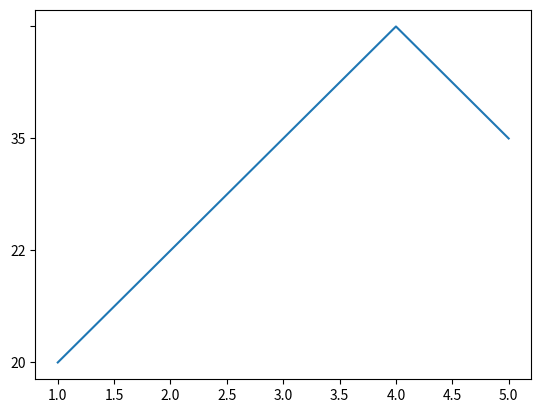

Reproduce this figure in Python.
import matplotlib.pyplot as plt
x =[1,2,3,4,5]
y = [20,22,35,'',35]

plt.plot(x,y)
plt.show()
